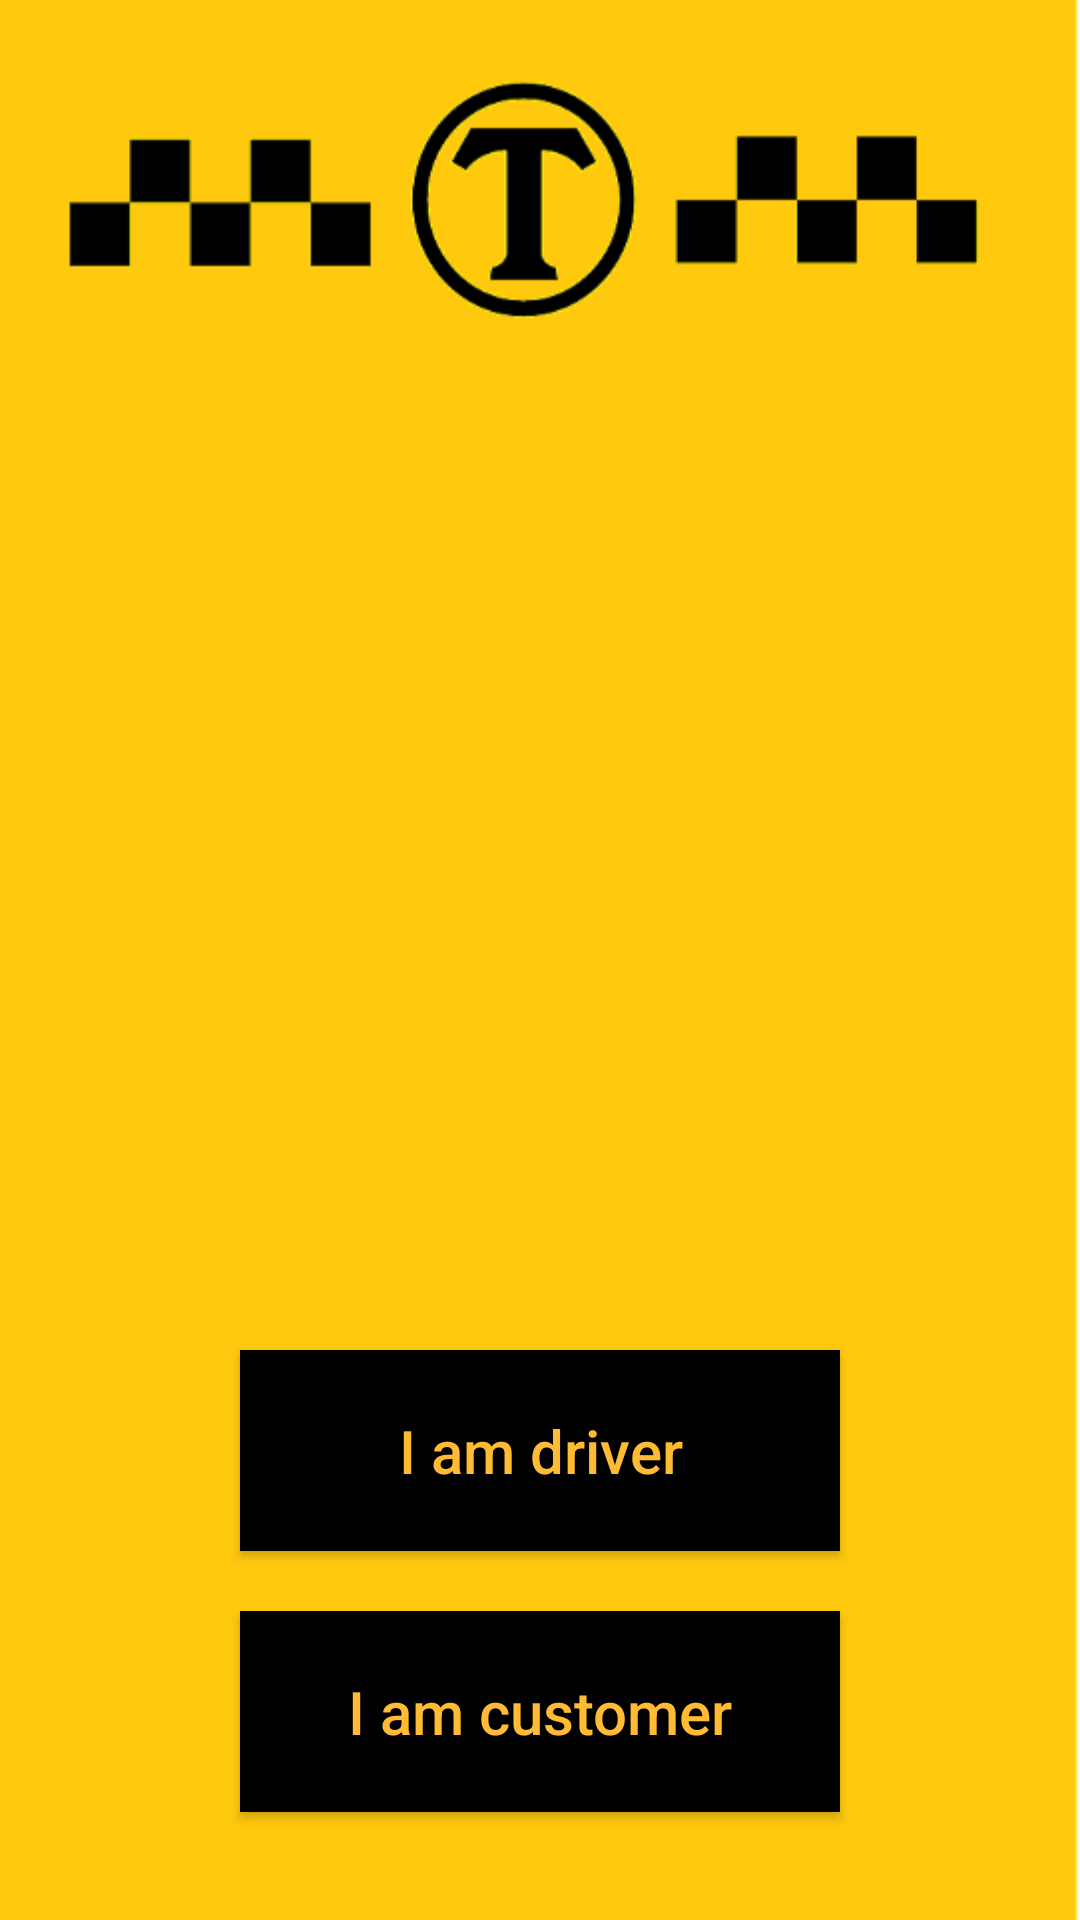

Here is an Android app screen rendered from its layout file. Give the layout XML and the strings, colors and styles it references.
<!-- AndroidManifest.xml: application theme Theme.MyTaxi -->
<!-- res/layout/activity_welcome.xml -->
<?xml version="1.0" encoding="utf-8"?>
<RelativeLayout
    xmlns:android="http://schemas.android.com/apk/res/android"
    xmlns:app="http://schemas.android.com/apk/res-auto"
    xmlns:tools="http://schemas.android.com/tools"
    android:layout_width="match_parent"
    android:layout_height="match_parent"
    android:background="@drawable/welcome"
    tools:context=".WelcomeActivity">

    <Button
        android:id="@+id/driver_Button"
        style="@style/Widget.AppCompat.Button"
        android:layout_width="200dp"
        android:layout_height="wrap_content"
        android:layout_centerHorizontal="true"
        android:layout_marginTop="450dp"
        android:padding="20dp"
        android:text="@string/i_m_driver"
        android:textAllCaps="false"
        android:textColor="@android:color/holo_orange_light"
        android:textSize="20sp"
        app:backgroundTint="@null"
        android:background="@color/black"/>

    <Button
        android:id="@+id/customer_Button"
        style="@style/Widget.AppCompat.Button"
        android:layout_width="200dp"
        android:layout_height="wrap_content"
        android:layout_centerHorizontal="true"
        android:layout_marginTop="20dp"
        android:layout_below="@+id/driver_Button"
        android:background="@color/black"
        android:padding="20dp"
        android:text="@string/i_m_customer"
        android:textAllCaps="false"
        android:textColor="@android:color/holo_orange_light"
        android:textSize="20sp"
        app:backgroundTint="@null" />

</RelativeLayout>
<!-- resources referenced by this layout -->
<resources>
  <!-- drawable welcome: png bitmap (drawable, 12610 bytes) -->
  <string name="i_m_customer">I am customer</string>
  <string name="i_m_driver">I am driver</string>
  <style name="Theme.MyTaxi" parent="Theme.MaterialComponents.DayNight.NoActionBar">
          
          <item name="colorPrimary">@color/purple_500</item>
          <item name="colorPrimaryVariant">@color/black</item>
          <item name="colorOnPrimary">@color/white</item>
          
          <item name="colorSecondary">@color/teal_200</item>
          <item name="colorSecondaryVariant">@color/teal_700</item>
          <item name="colorOnSecondary">@color/black</item>
          
          <item name="android:statusBarColor" tools:targetApi="l">?attr/colorPrimaryVariant</item>
          
      </style>
  <!-- not gathered from this repository: default colours our renderer supplied (Android Studio template values) -->
  <color name="purple_500">#FF6200EE</color>
  <color name="teal_200">#FF03DAC5</color>
  <color name="teal_700">#FF018786</color>
  <color name="black">#FF000000</color>
  <color name="white">#FFFFFFFF</color>
</resources>
